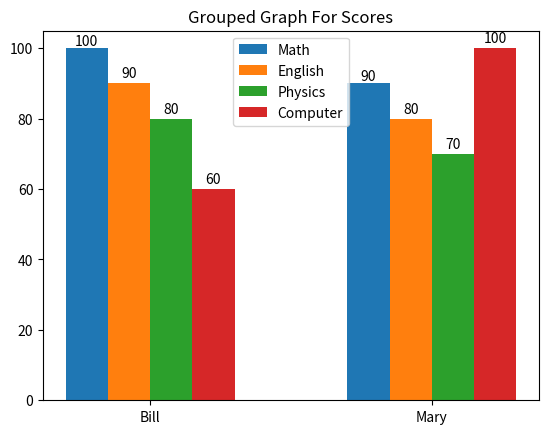

Reproduce this figure in Python.
import matplotlib.pyplot as plt
import numpy as np

fig, ax = plt.subplots()
x=np.arange(2)
subjects= ['Math', 'English','Physics','Computer']
Bill= [100,90,80,60]
Mary= [90,80,70,100]
width=0.15
names=['Bill','Mary']

Math=[Bill[0],Mary[0]]
English=[Bill[1],Mary[1]]
Physics=[Bill[2],Mary[2]]
Computer=[Bill[3],Mary[3]]

Math_bar=ax.bar(x-width*1.5,Math,width,label='Math')
English_bar=ax.bar(x-width*0.5,English,width,label='English')
Physics_bar=ax.bar(x-width*-0.5,Physics,width,label='Physics')
Computer_bar=ax.bar(x-width*-1.5,Computer,width,label='Computer')

ax.set_title('Grouped Graph For Scores')
ax.legend(handles=[Math_bar,English_bar,Physics_bar,Computer_bar])

ax.bar_label(Math_bar)
ax.bar_label(Physics_bar,padding=2)
ax.bar_label(English_bar,padding=2)
ax.bar_label(Computer_bar,padding=2)

plt.xticks(x,names)
plt.show()